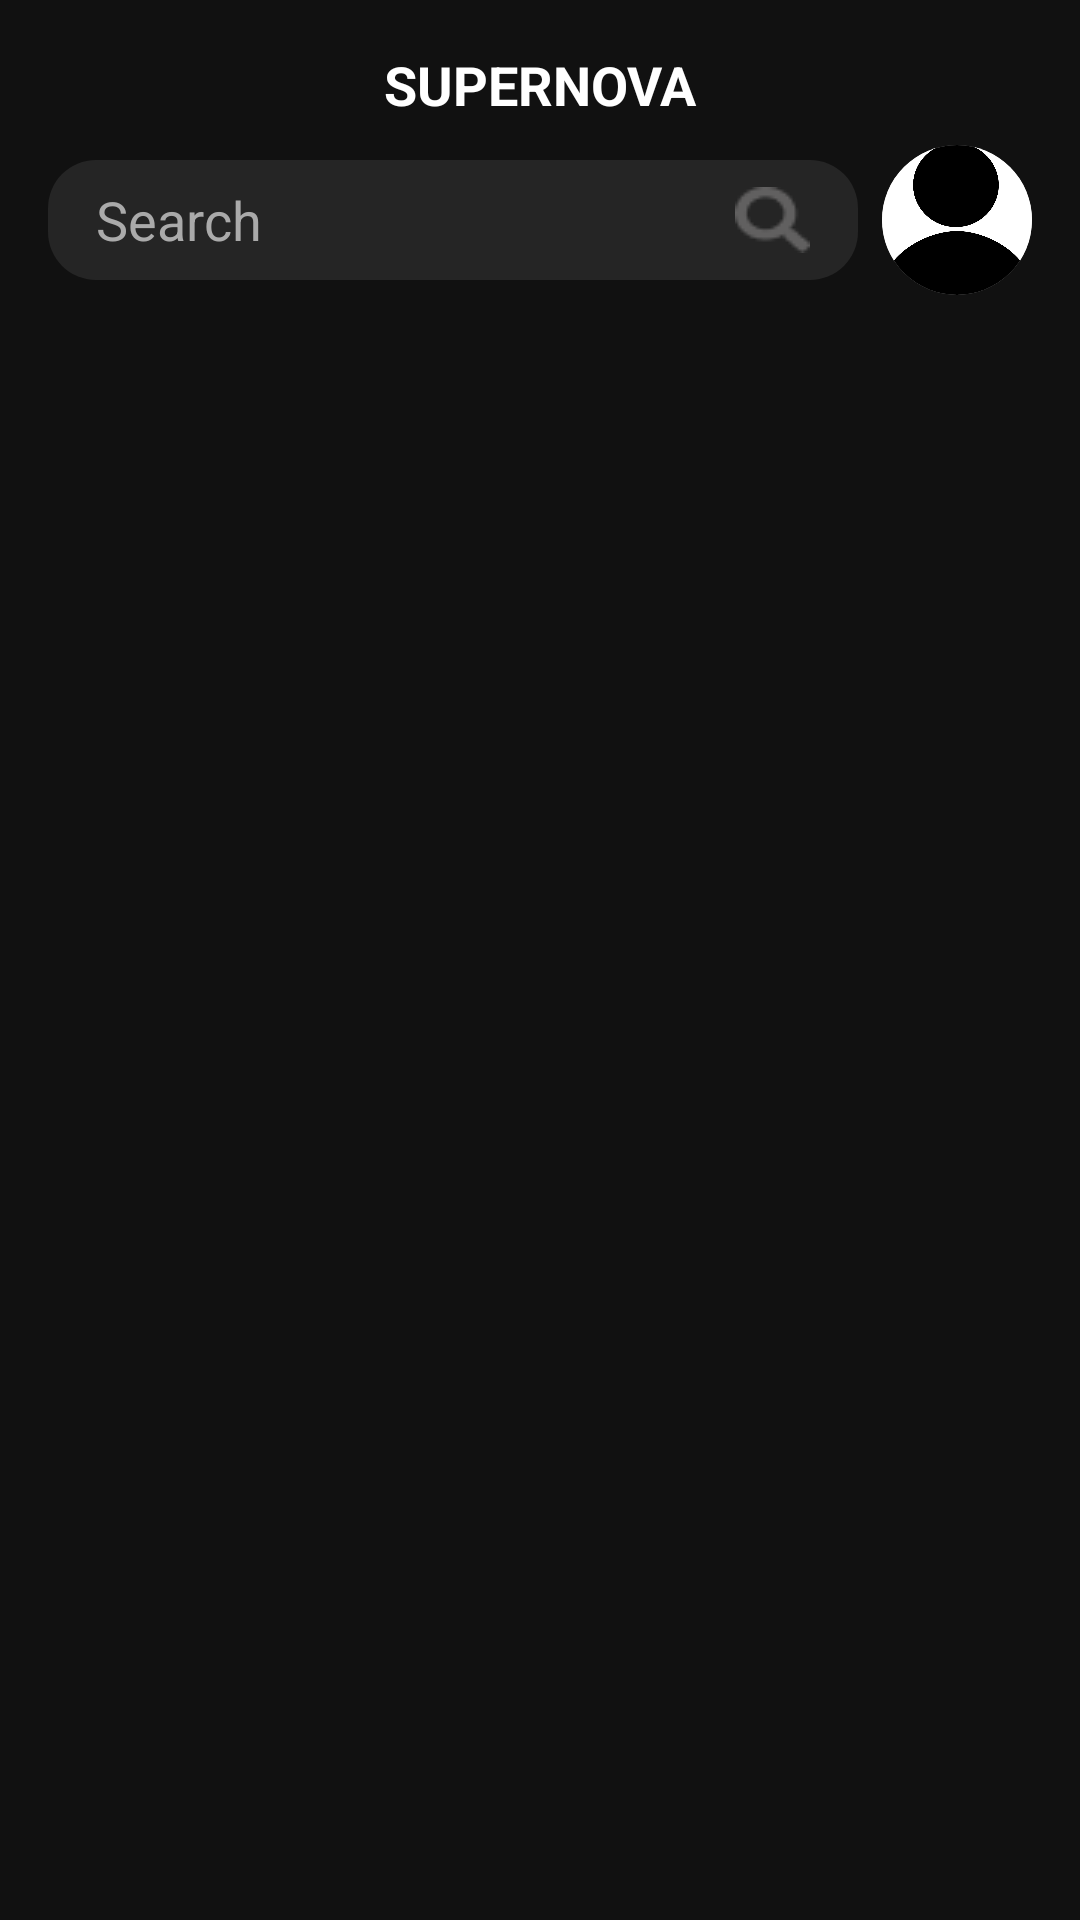

Layout XML and referenced resources for this Android screen:
<!-- AndroidManifest.xml: application theme Theme.SuperNovaApp -->
<!-- res/layout/fragment_search.xml -->
<?xml version="1.0" encoding="utf-8"?>
<LinearLayout xmlns:android="http://schemas.android.com/apk/res/android"
    android:layout_width="match_parent"
    android:layout_height="match_parent"
    android:background="#111111"
    android:orientation="vertical"
    android:padding="16dp">

    
    <LinearLayout
        android:layout_width="match_parent"
        android:layout_height="wrap_content"
        android:orientation="vertical"
        android:paddingBottom="16dp">

        
        <TextView
            android:id="@+id/supernova_title"
            android:layout_width="match_parent"
            android:layout_height="wrap_content"
            android:text="SUPERNOVA"
            android:textColor="#FFFFFF"
            android:textStyle="bold"
            android:textSize="18sp"
            android:gravity="center"
            android:paddingBottom="8dp" />

        
        <LinearLayout
            android:layout_width="match_parent"
            android:layout_height="wrap_content"
            android:orientation="horizontal"
            android:gravity="center_vertical">

            <EditText
                android:id="@+id/search_bar"
                android:layout_width="0dp"
                android:layout_height="40dp"
                android:layout_weight="1"
                android:layout_marginEnd="8dp"
                android:background="@drawable/search_background"
                android:drawableEnd="@drawable/search_button"
                android:paddingHorizontal="16dp"
                android:singleLine="true"
                android:textColor="#FFFFFF"
                android:textColorHint="#AAAAAA"
                android:hint="Search" />

            <ImageButton
                android:id="@+id/profile"
                android:layout_width="50dp"
                android:layout_height="50dp"
                android:background="@drawable/circle_mask"
                android:scaleType="centerCrop"
                android:clipToOutline="true"
                android:src="@drawable/profileavatar"
                android:contentDescription="@string/profileDescription" />
        </LinearLayout>
    </LinearLayout>

    
    <androidx.recyclerview.widget.RecyclerView
        android:id="@+id/searchRecyclerView"
        android:layout_width="match_parent"
        android:layout_height="0dp"
        android:layout_weight="1"
        android:paddingTop="8dp"
        android:clipToPadding="false" />
</LinearLayout>
<!-- resources referenced by this layout -->
<resources>
  <!-- drawable circle_mask (drawable) -->
  <shape xmlns:android="http://schemas.android.com/apk/res/android"
      android:shape="oval">
      <solid android:color="@android:color/white"/> 
  </shape>
  <!-- drawable profileavatar: png bitmap (drawable, 23329 bytes) -->
  <!-- drawable search_background (drawable) -->
  <shape xmlns:android="http://schemas.android.com/apk/res/android"
      android:shape="rectangle">
      <solid android:color="#252525" />
      <corners android:radius="16dp" />
  </shape>
  <!-- drawable search_button: png bitmap (drawable, 577 bytes) -->
  <style name="Theme.SuperNovaApp" parent="Base.Theme.SuperNovaApp" />
  <style name="Base.Theme.SuperNovaApp" parent="Theme.Material3.DayNight.NoActionBar">
          
          
      </style>
</resources>
